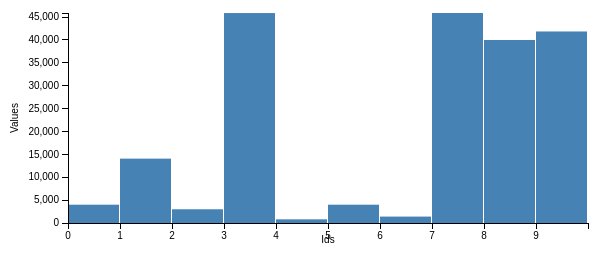
D3 v3 page, settled after 360 driven frames (6 s of simulated time); the page loaded 1 data file(s).


// ── histogramEx.js
var margin = {top: 20, right: 20, bottom: 70, left: 40},
    width = 600 - margin.left - margin.right,
    height = 300 - margin.top - margin.bottom;


// set the ranges
var x = d3.scale.ordinal().rangeRoundBands([0, width], .05);

var y = d3.scale.linear().range([height, 0]);

// define the axis
var xAxis = d3.svg.axis()
    .scale(x)
    .orient("bottom")


var yAxis = d3.svg.axis()
    .scale(y)
    .orient("left")
    .ticks(10);


// add the SVG element
var svg = d3.select("body").append("svg")
    .attr("width", width + margin.left + margin.right)
    .attr("height", height + margin.top + margin.bottom)
  .append("g")
    .attr("transform", 
          "translate(" + margin.left + "," + margin.top + ")");


// load the data
d3.json("dataLetters.json", function(error, data) {

    data.forEach(function(d) {
        d.Letter = d.Letter;
        d.Freq = +d.Freq;
    });
    
  // scale the range of the data
  x.domain(data.map(function(d) { return d.Letter; }));
  y.domain([0, d3.max(data, function(d) { return d.Freq; })]);

  // add axis
  svg.append("g")
      .attr("class", "x axis")
      .attr("transform", "translate(0," + height + ")")
      .call(xAxis)
    .selectAll("text")
      .style("text-anchor", "end")
      .attr("dx", "-.8em")
      .attr("dy", "-.55em")
      .attr("transform", "rotate(-90)" );

  svg.append("g")
      .attr("class", "y axis")
      .call(yAxis)
    .append("text")
      .attr("transform", "rotate(-90)")
      .attr("y", 5)
      .attr("dy", ".71em")
      .style("text-anchor", "end")
      .text("Frequency");


  // Add bar chart
  svg.selectAll("bar")
      .data(data)
    .enter().append("rect")
      .attr("class", "bar")
      .attr("x", function(d) { return x(d.Letter); })
      .attr("width", x.rangeBand())
      .attr("y", function(d) { return y(d.Freq); })
      .attr("height", function(d) { return height - y(d.Freq); });

});

// ── primer.js
d3.json("dbMetricJson.json", function(json){

    var data = [];
    var values = {};

    for(var i=0; i< json.length; i++){
      console.log(i);
      console.log(json[i]._id);
      //var xValue = json[i]._id;
      var xValue = i;
      var yValue = json[i]._source.body.VALUE;
      console.log(yValue);

      if(values[xValue] === undefined){
        values[xValue]=0;
      }

      
      values[xValue] += yValue;


      data.push({"x": xValue, "y": values[xValue]});
    

    }

    console.log("DATA "+data.length);
    createHistogram(data, "Naslov..?");

});


var createHistogram = function (data, title)
{
  var formatCount = d3.format(",.0f");
  var totalWidth = 960; 
  var totalHeight = 600;

  var margin = {top: 20, right: 20, bottom: 70, left: 60},
    width = 600 - margin.left - margin.right,
    height = 300 - margin.top - margin.bottom;


var binArray = [];
var maxBin = data.length-1;
var binInc = 1;

  for (var i = 0; i <= maxBin + binInc; i += binInc) {
    binArray.push(i);
  }
  var binTicks = [];
  for (var i = 0; i < maxBin + binInc; i += binInc) {
    binTicks.push(i);
  }


  var x = d3.scale.linear()
      //.domain(data.map(function(d) { return d.x; }))
      .domain([0, maxBin + binInc])
      .range([0, width]);


  var y = d3.scale.linear()
      .domain([0, d3.max(data, function(d) { return d.y; })])
      .range([height, 0]);
  
  var xAxis = d3.svg.axis()
      .scale(x)
      .orient("bottom")
      .tickValues(binTicks);
      
  var yAxis = d3.svg.axis()
      .scale(y)
      .orient("left");

  var binWidth = parseFloat(width / (binArray.length - 1)) - 1;


  var svg = d3.select("body").append("svg")
            .attr("width", width + margin.left + margin.right)
            .attr("height", height + margin.top + margin.bottom)
            .append("g")
            .attr("transform", "translate("+margin.left+","+margin.top+")");

  var bar = svg.selectAll(".bar")
            .data(data)
            .enter()
            .append("rect")
            .attr("class" , "bar")
            //.attr("transform", function(d) { return "translate(" + x(d.x) + "," + y(d.y) + ")"; })
            .attr("x", function(d){return x(d.x); })
            .attr("width", binWidth)
            .attr("y", function(d){return y(d.y); })
            .attr("height", function(d){ return height - y(d.y); });
  
  svg.append("g")
      .attr("class", "x axis")
      .attr("transform", "translate(0," + height + ")")
      .call(xAxis);
      
  svg.append("g")
      .attr("class", "y axis")
      //.attr("transform", "translate(0," + height + ")")
      .call(yAxis);
      
  // Add axis labels
  svg.append("text")
      .attr("class", "x label")
      .attr("transform", "translate(" + (width / 2) + " ," + (height + margin.bottom-50) + ")")
      //.attr("dy", "1em")
      .attr("text-anchor", "middle")
      .text("Ids ");
      
  svg.append("text")
      .attr("class", "y label")
      .attr("transform", "rotate(-90)")
      .attr("y", 0 - margin.left)
      .attr("x", 0 - (height / 2))
      .attr("dy", "1em")
      .attr("text-anchor", "middle")
      .text("Values");
      
  // Add title to chart
  svg.append("text")
      .attr("class", "title")
      .attr("transform", "translate(" + (width / 2) + " ," + (-20) + ")")
      //.attr("dy", "1em")
      .attr("text-anchor", "middle")
      .text(title);  

  svg.append("text")
      .attr("class", "title")
      .attr("transform", "translate("+(width / 2)+ ", "+(-20)+")")
      .attr("text-anchor", "middle")
      .text(title);

  
};

### data: dbMetricJson.json
[
 {
  "_index": "db-metric-2016-06-15",
  "_type": "log",
  "_id": "fFD",
  "_score": 1.0,
  "_source": {
   "body": {
    "DB_NAME": "IMT",
    "DB_UNIQUE_NAME": "IMTPRIM_RAC13",
    "INSTANCE_NAME": "IMT",
    "BEGIN_TIME": "2016-06-15T10:17:08+0200",
    "END_TIME": "2016-06-15T10:18:08+0200",
    "METRIC_NAME": "Physical Read Total IO Requests Per Sec",
    "VALUE": 4000.0
   },
   "oracle_sid": "IMT",
   "database_type": "oracle",
   "source_type": "metric",
   "hostname": "itrac13108.cern.ch"
  }
 },
 {
  "_index": "db-metric-2016-06-15",
  "_type": "log",
  "_id": "DSF",
  "_score": 1.0,
  "_source": {
   "body": {
    "DB_NAME": "IMT",
    "DB_UNIQUE_NAME": "IMTPRIM_RAC13",
    "INSTANCE_NAME": "IMT",
    "BEGIN_TIME": "2016-06-15T10:17:08+0200",
    "END_TIME": "2016-06-15T10:18:08+0200",
    "METRIC_NAME": "Physical Read Total Bytes Per Sec",
    "VALUE": 14065.0
   },
   "oracle_sid": "IMT",
   "database_type": "oracle",
   "source_type": "metric",
   "hostname": "itrac13108.cern.ch"
  }
 },
 {
  "_index": "db-metric-2016-06-15",
  "_type": "log",
  "_id": "AVVT",
  "_score": 1.0,
  "_source": {
   "body": {
    "DB_NAME": "IMT",
    "DB_UNIQUE_NAME": "IMTPRIM_RAC13",
    "INSTANCE_NAME": "IMT",
    "BEGIN_TIME": "2016-06-15T10:17:08+0200",
    "END_TIME": "2016-06-15T10:18:08+0200",
    "METRIC_NAME": "Physical Write Total IO Requests Per Sec",
    "VALUE": 3001.0
   },
   "oracle_sid": "IMT",
   "database_type": "oracle",
   "source_type": "metric",
   "hostname": "itrac13108.cern.ch"
  }
 },
 {
  "_index": "db-metric-2016-06-15",
  "_type": "log",
  "_id": "II4tS7",
  "_score": 1.0,
  "_source": {
   "body": {
    "DB_NAME": "IMT",
    "DB_UNIQUE_NAME": "IMTPRIM_RAC13",
    "INSTANCE_NAME": "IMT",
    "BEGIN_TIME": "2016-06-15T10:17:08+0200",
    "END_TIME": "2016-06-15T10:18:08+0200",
    "METRIC_NAME": "Physical Write Total Bytes Per Sec",
    "VALUE": 45882.0
   },
   "oracle_sid": "IMT",
   "database_type": "oracle",
   "source_type": "metric",
   "hostname": "itrac13108.cern.ch"
  }
 },
 {
  "_index": "db-metric-2016-06-15",
  "_type": "log",
  "_id": "AVN",
  "_score": 1.0,
  "_source": {
   "body": {
    "DB_NAME": "IMT",
    "DB_UNIQUE_NAME": "IMTPRIM_RAC13",
    "INSTANCE_NAME": "IMT",
    "BEGIN_TIME": "2016-06-15T10:16:08+0200",
    "END_TIME": "2016-06-15T10:17:08+0200",
    "METRIC_NAME": "Physical Read Total IO Requests Per Sec",
    "VALUE": 800.6
   },
   "oracle_sid": "IMT",
   "database_type": "oracle",
   "source_type": "metric",
   "hostname": "itrac13108.cern.ch"
  }
 },
 {
  "_index": "db-metric-2016-06-15",
  "_type": "log",
  "_id": "KJL",
  "_score": 1.0,
  "_source": {
   "body": {
    "DB_NAME": "IMT",
    "DB_UNIQUE_NAME": "IMTPRIM_RAC13",
    "INSTANCE_NAME": "IMT",
    "BEGIN_TIME": "2016-06-15T10:16:08+0200",
    "END_TIME": "2016-06-15T10:17:08+0200",
    "METRIC_NAME": "Physical Write Total IO Requests Per Sec",
    "VALUE": 4000.0
   },
   "oracle_sid": "IMT",
   "database_type": "oracle",
   "source_type": "metric",
   "hostname": "itrac13108.cern.ch"
  }
 },
 {
  "_index": "db-metric-2016-06-15",
  "_type": "log",
  "_id": "ELK",
  "_score": 1.0,
  "_source": {
   "body": {
    "DB_NAME": "IMT",
    "DB_UNIQUE_NAME": "IMTPRIM_RAC13",
    "INSTANCE_NAME": "IMT",
    "BEGIN_TIME": "2016-06-15T10:14:08+0200",
    "END_TIME": "2016-06-15T10:15:08+0200",
    "METRIC_NAME": "Physical Write Total IO Requests Per Sec",
    "VALUE": 1401.0
   },
   "oracle_sid": "IMT",
   "database_type": "oracle",
   "source_type": "metric",
   "hostname": "itrac13108.cern.ch"
  }
 },
 {
  "_index": "db-metric-2016-06-15",
  "_type": "log",
  "_id": "SJE",
  "_score": 1.0,
  "_source": {
   "body": {
    "DB_NAME": "IMT",
    "DB_UNIQUE_NAME": "IMTPRIM_RAC13",
    "INSTANCE_NAME": "IMT",
    "BEGIN_TIME": "2016-06-15T10:14:08+0200",
    "END_TIME": "2016-06-15T10:15:08+0200",
    "METRIC_NAME": "Physical Write Total Bytes Per Sec",
    "VALUE": 45896.0
   },
   "oracle_sid": "IMT",
   "database_type": "oracle",
   "source_type": "metric",
   "hostname": "itrac13108.cern.ch"
  }
 },
 "... 2 more items"
]